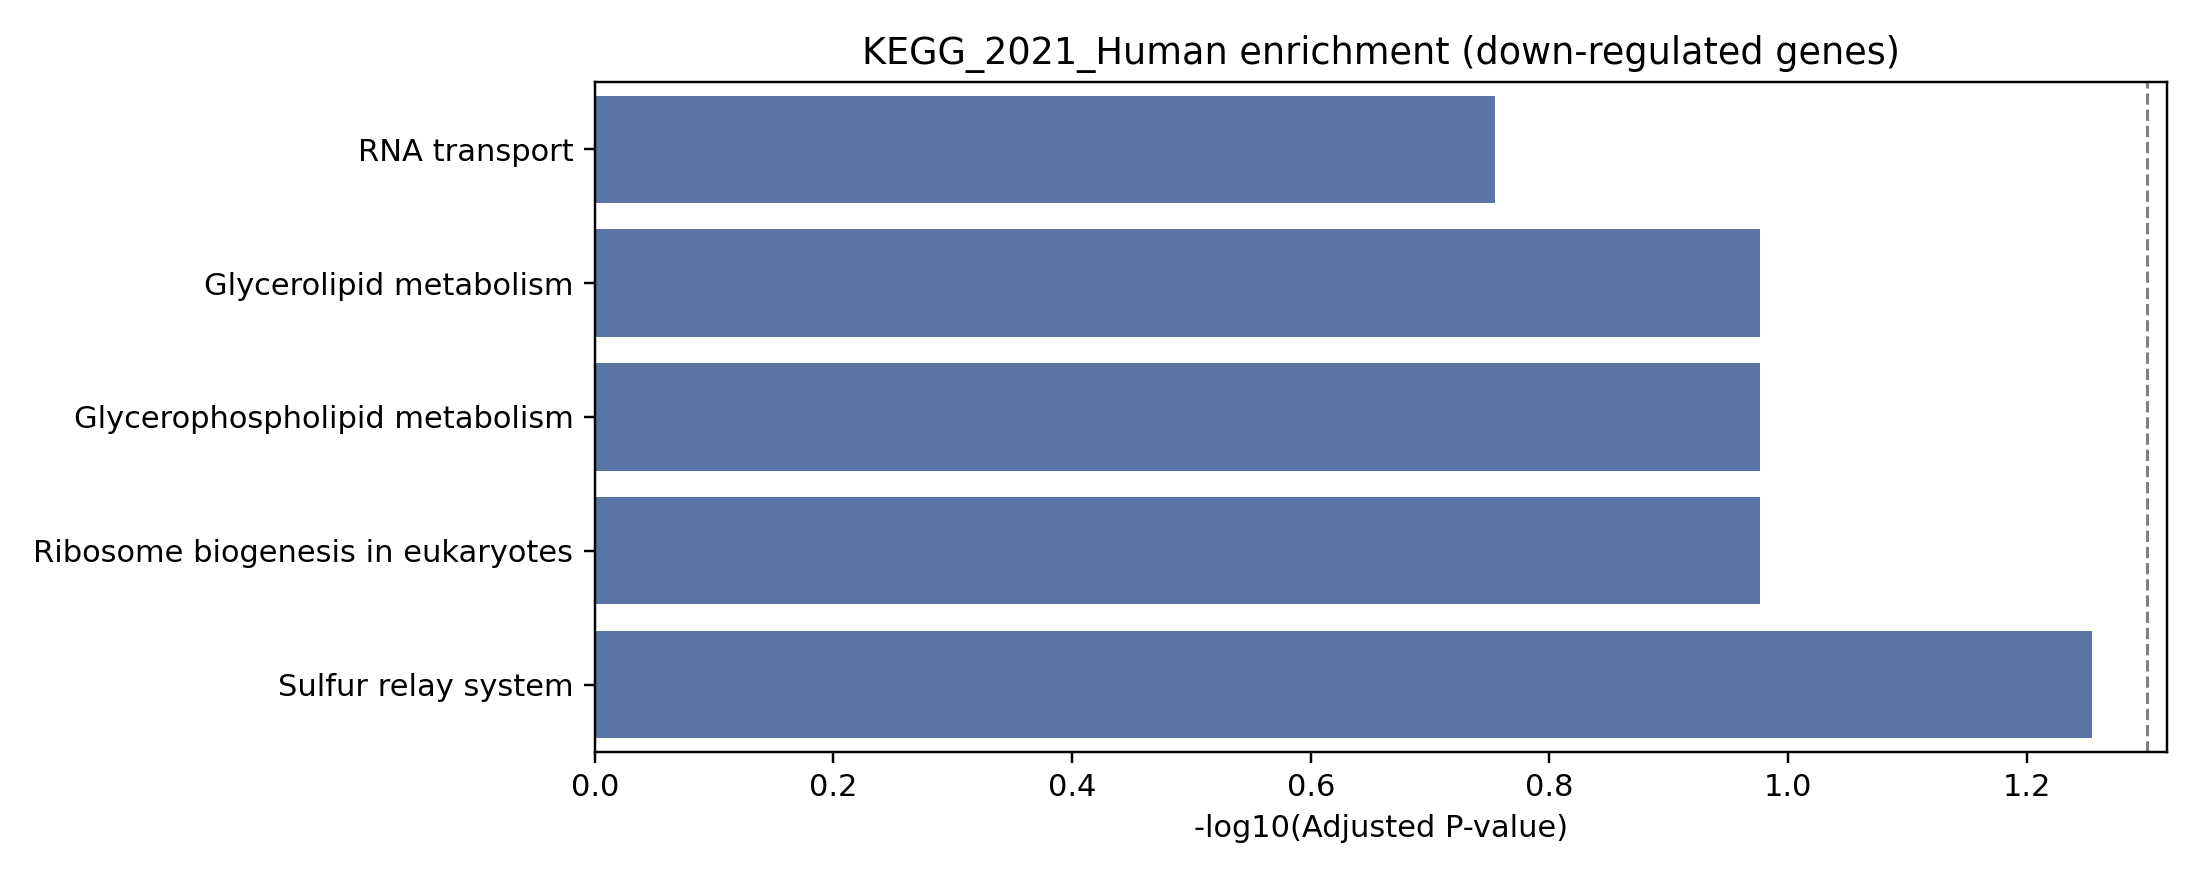

The file beside this chart, header and first rows:
Gene_set, Term, P-value, Adjusted P-value, Old P-value, Old adjusted P-value, Odds Ratio, Combined Score, Genes
KEGG_2021_Human, Sulfur relay system, 0.01113, 0.05563, 0, 0, 106.3, 478.2, MOCS3
KEGG_2021_Human, Glycerolipid metabolism, 0.04245, 0.1056, 0, 0, 24.77, 78.27, GPAT2
KEGG_2021_Human, Glycerophospholipid metabolism, 0.08446, 0.1056, 0, 0, 11.97, 29.57, GPAT2
KEGG_2021_Human, Ribosome biogenesis in eukaryotes, 0.08446, 0.1056, 0, 0, 11.97, 29.57, SNORD3B-1
KEGG_2021_Human, RNA transport, 0.1761, 0.1761, 0, 0, 5.392, 9.365, SNORD3B-1
